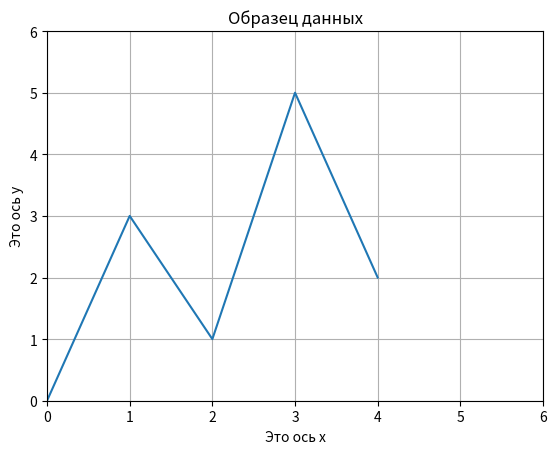

Generate this figure with matplotlib:
import matplotlib.pyplot as plt


def main():
    x_coords = [0, 1, 2, 3, 4]
    y_coords = [0, 3, 1, 5, 2]

    plt.plot(x_coords, y_coords)

    plt.title('Образец данных')

    plt.xlabel('Это ось х')
    plt.ylabel('Это ось у')

    plt.xlim(xmin=0, xmax=6)
    plt.ylim(ymin=0, ymax=6)

    plt.grid(True)

    plt.show()


if __name__ == '__main__':
    main()



